Dataset: LD_dataset (GitHub, yyn-anson/COMP558Project). Classes: beaches, city, forests, highways, mountains, offices.

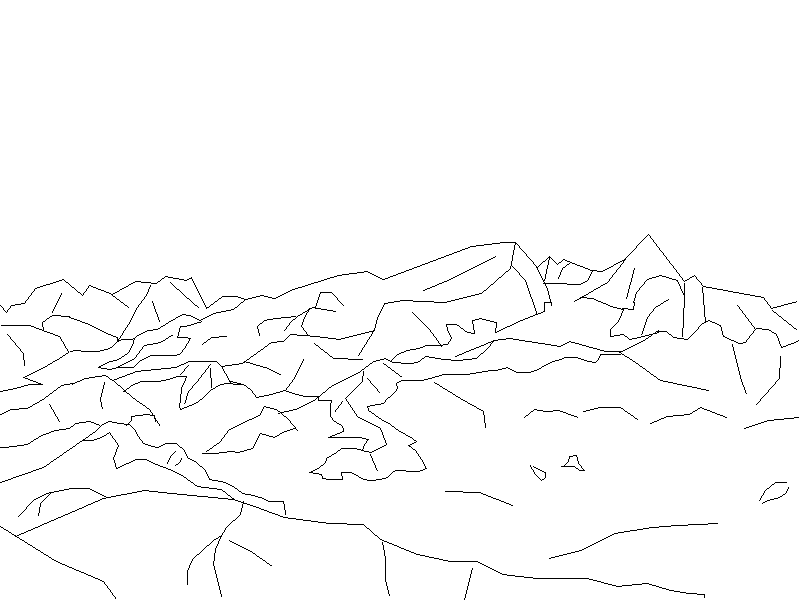
Label: mountains

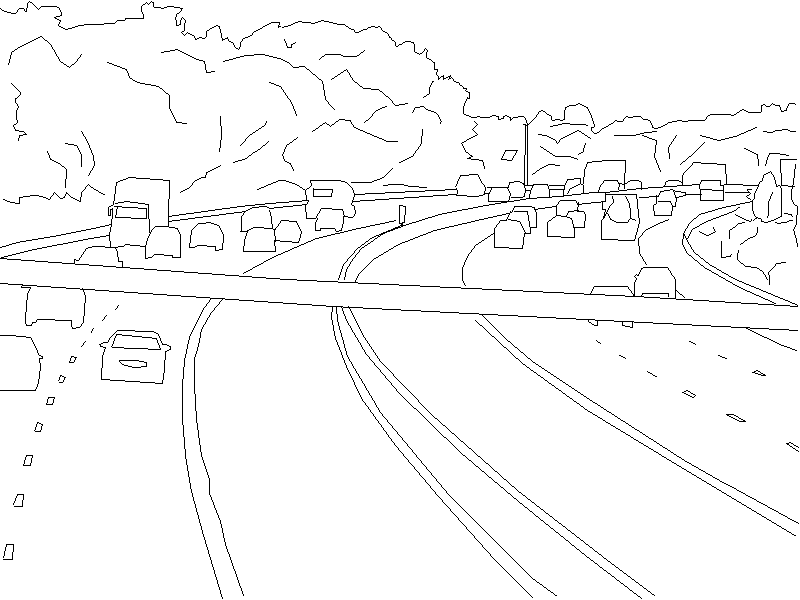
Label: highways

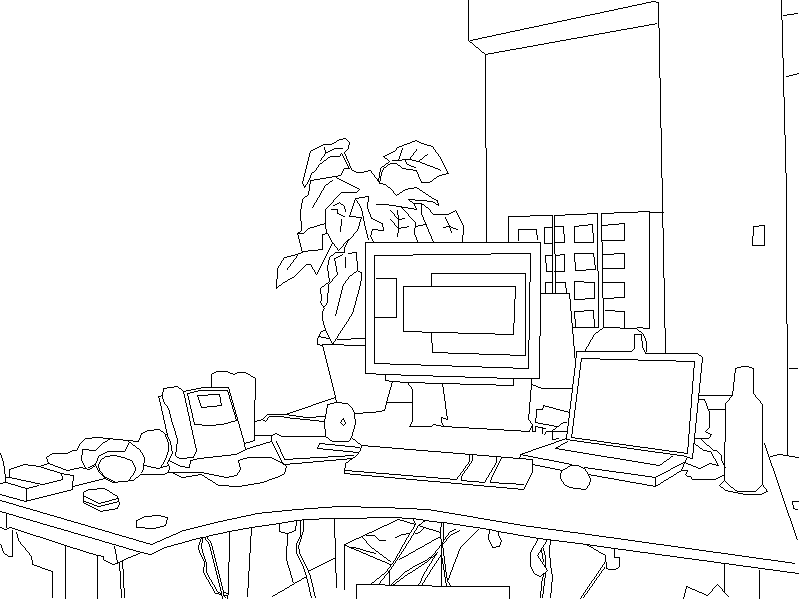
Label: offices

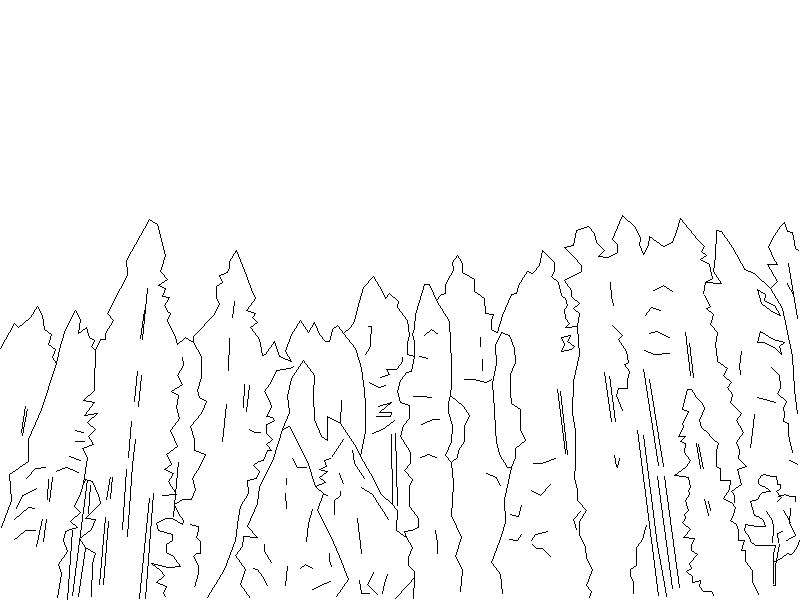
Label: forests

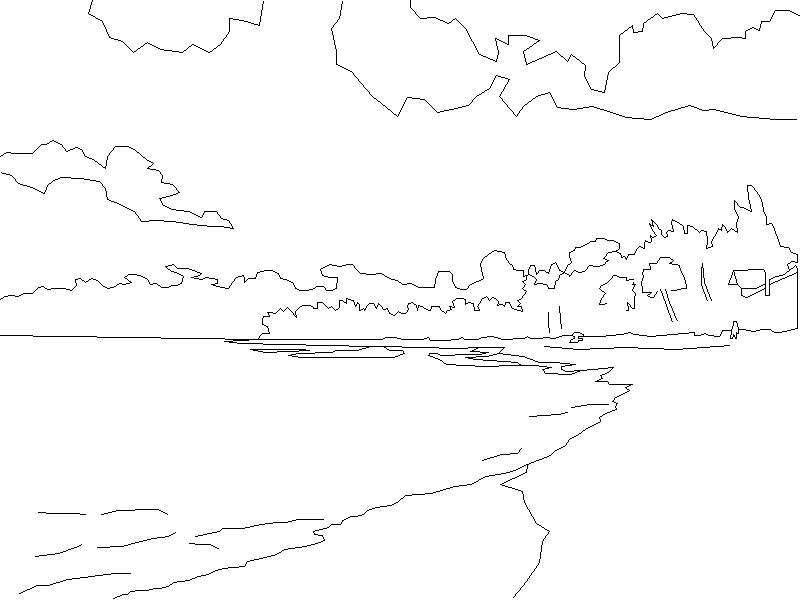
Label: beaches

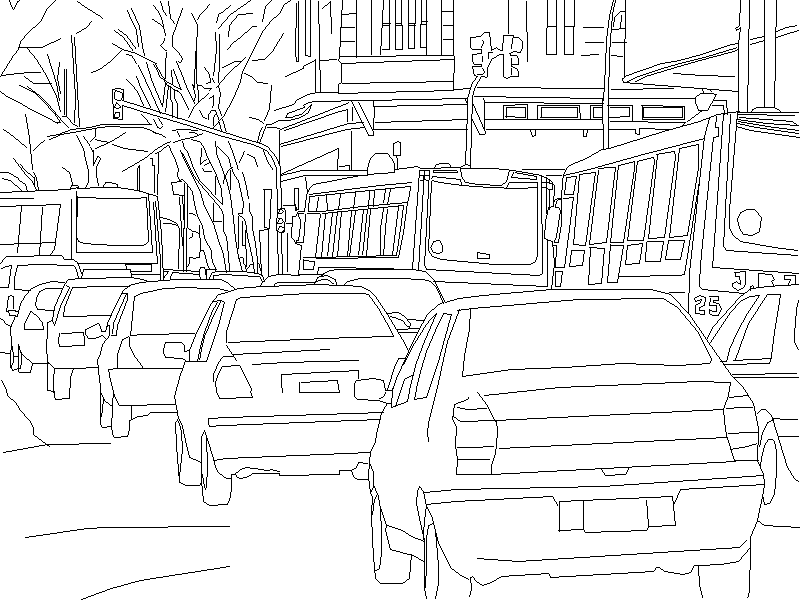
Label: city
